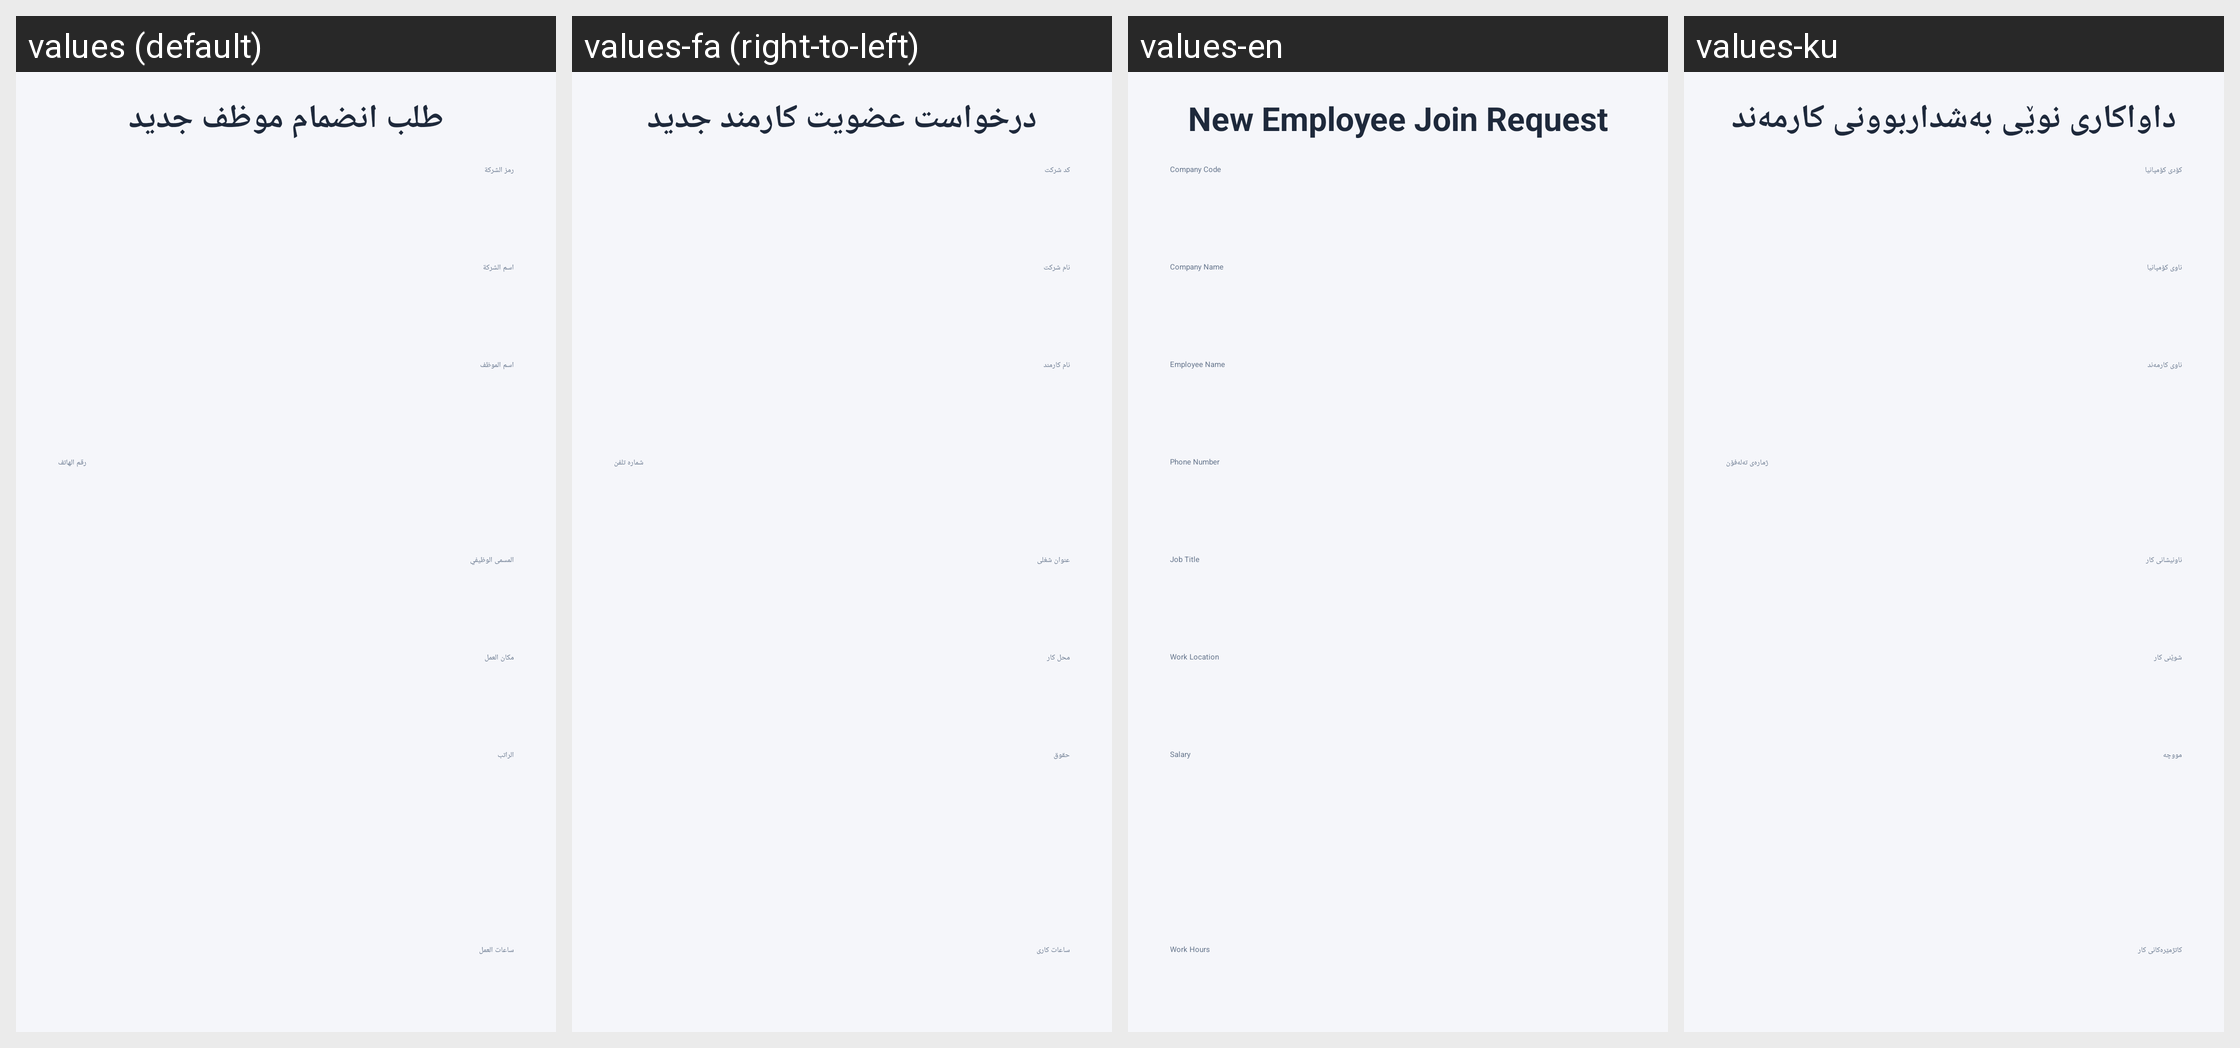

For this localized Android screen grid, give each drawn string resource with its value in every locale shown.
Android screen res/layout/activity_register_employee.xml rendered under 4 locales, left to right: values (default), values-fa (right-to-left), values-en, values-ku. Device: Nexus 5 (rendered at 1080×1920; each locale shown at half size, 540×960, under a caption strip naming it); theme Theme.Almoraqbp0serves.
Strings drawn on this screen, with the default value and each locale's value (text and hints the layout hard-codes, and strings that could not be matched under every locale, appear in the picture but are not listed):

register_title
  values: طلب انضمام موظف جديد
  values-fa: درخواست عضویت کارمند جدید
  values-en: New Employee Join Request
  values-ku: داواکاری نوێی بەشداربوونی کارمەند

company_code
  values: رمز الشركة
  values-fa: کد شرکت
  values-en: Company Code
  values-ku: کۆدی کۆمپانیا

company_name
  values: اسم الشركة
  values-fa: نام شرکت
  values-en: Company Name
  values-ku: ناوی کۆمپانیا

employee_name
  values: اسم الموظف
  values-fa: نام کارمند
  values-en: Employee Name
  values-ku: ناوی کارمەند

phone_number
  values: رقم الهاتف
  values-fa: شماره تلفن
  values-en: Phone Number
  values-ku: ژمارەی تەلەفۆن

job_title
  values: المسمى الوظيفي
  values-fa: عنوان شغلی
  values-en: Job Title
  values-ku: ناونیشانی کار

work_location
  values: مكان العمل
  values-fa: محل کار
  values-en: Work Location
  values-ku: شوێنی کار

salary
  values: الراتب
  values-fa: حقوق
  values-en: Salary
  values-ku: مووچە

work_hours
  values: ساعات العمل
  values-fa: ساعات کاری
  values-en: Work Hours
  values-ku: کاتژمێرەکانی کار
